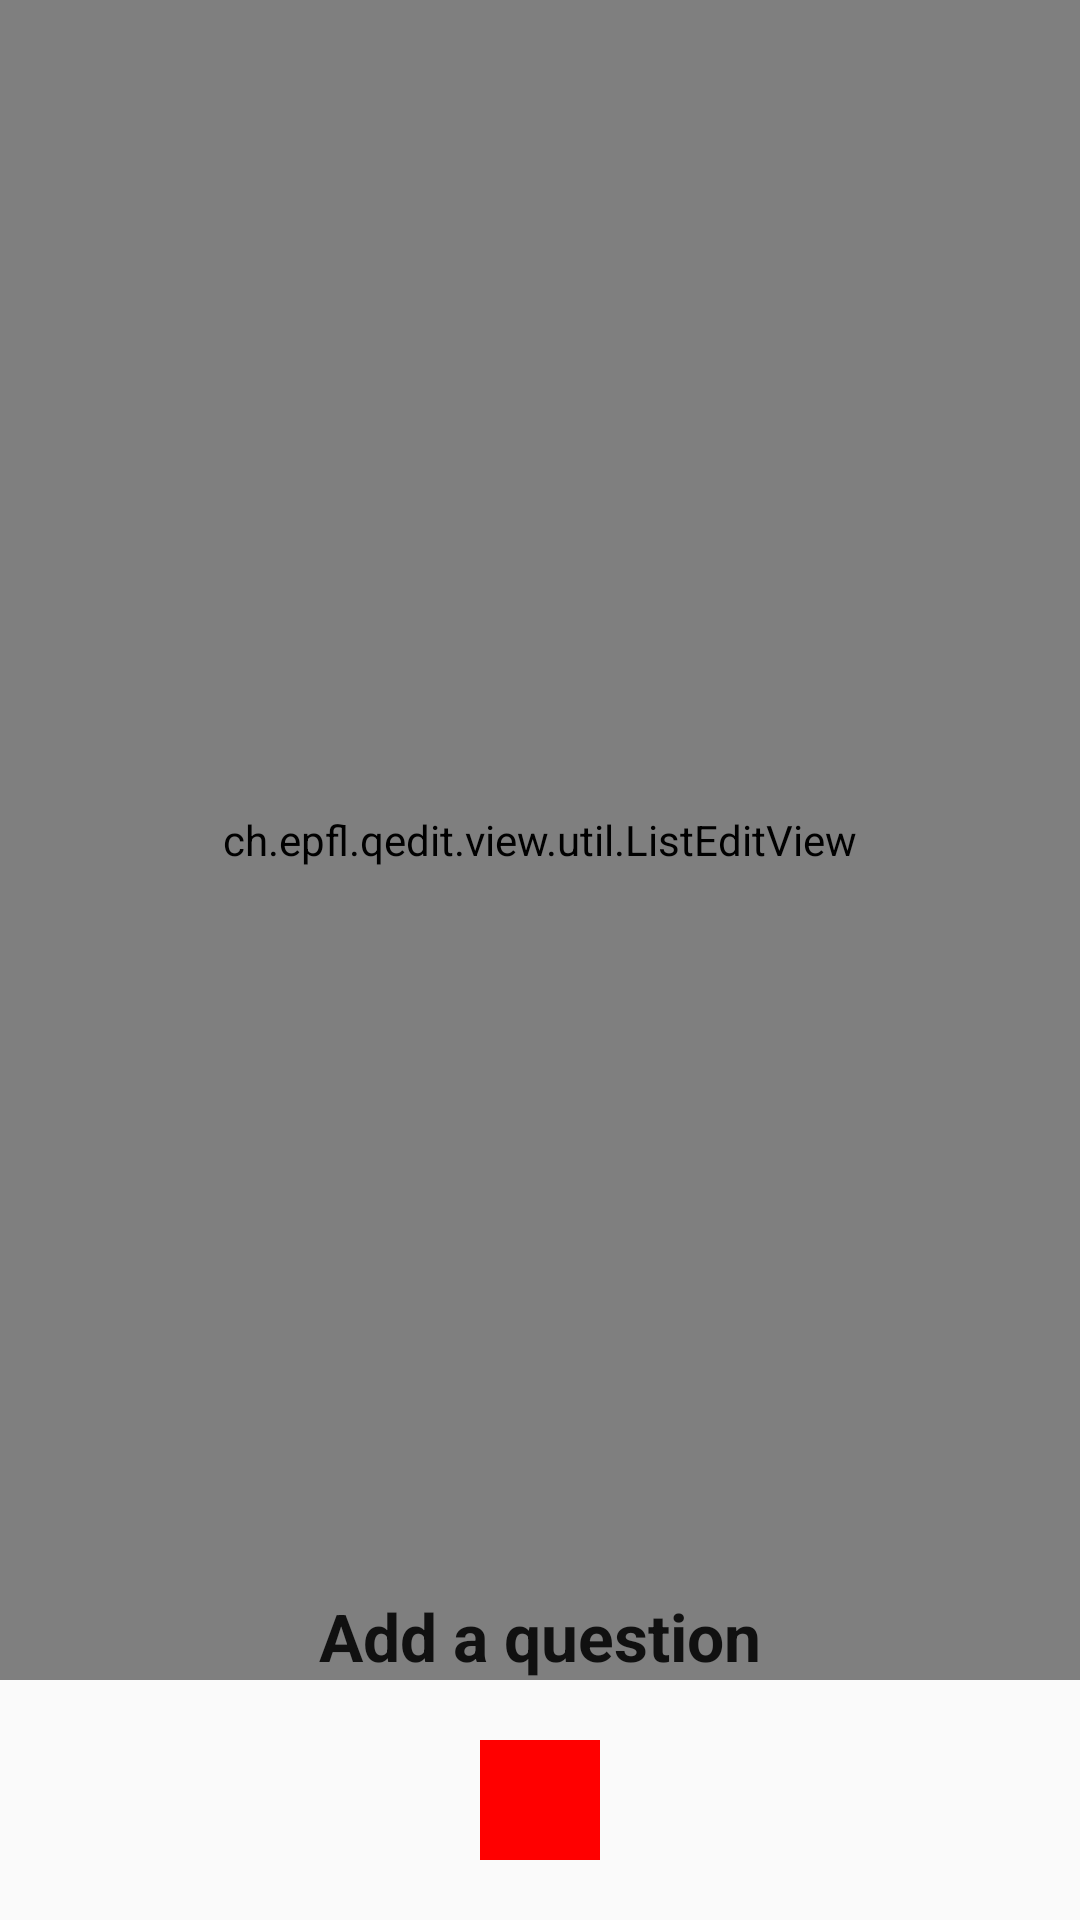

The Android layout XML behind this screen, and the referenced resources:
<!-- AndroidManifest.xml: application theme AppTheme -->
<!-- res/layout/fragment_edit_overview.xml -->
<?xml version="1.0" encoding="utf-8"?>
<androidx.constraintlayout.widget.ConstraintLayout xmlns:android="http://schemas.android.com/apk/res/android"
    xmlns:tools="http://schemas.android.com/tools"
    android:layout_width="match_parent"
    android:layout_height="match_parent"
    xmlns:app="http://schemas.android.com/apk/res-auto"
    tools:context=".view.edit.EditOverviewFragment">
    
    <ch.epfl.qedit.view.util.ListEditView
        android:id="@+id/question_list"
        android:layout_width="match_parent"
        android:layout_height="0dp"
        app:layout_constraintTop_toTopOf="parent"
        app:layout_constraintBottom_toTopOf="@+id/add_question_button"
        app:layout_constraintStart_toStartOf="parent"
        app:layout_constraintEnd_toEndOf="parent"
        app:dragAndDrop="true"
        android:scrollbars="vertical"/>

    <TextView
        android:id="@+id/empty_list_hint"
        android:layout_width="wrap_content"
        android:layout_height="wrap_content"
        android:textAppearance="@style/TextAppearance.AppCompat.Large"
        android:textStyle="bold"
        android:text="@string/empty_question_list_hint_text"
        android:padding="@dimen/regular_padding"

        app:layout_constraintBottom_toTopOf="@+id/add_question_button"
        app:layout_constraintStart_toStartOf="parent"
        app:layout_constraintEnd_toEndOf="parent" />

    <ImageButton
        android:id="@+id/add_question_button"
        android:layout_width="wrap_content"
        android:layout_height="wrap_content"
        android:background="@color/colorAccent"
        android:padding="@dimen/regular_padding"
        android:layout_margin="@dimen/regular_padding"
        android:src="@drawable/ic_add_black"
        android:tint="@color/colorPrimary"
        app:layout_constraintTop_toBottomOf="@+id/question_list"
        app:layout_constraintBottom_toBottomOf="parent"
        app:layout_constraintStart_toStartOf="parent"
        app:layout_constraintEnd_toEndOf="parent"
        android:contentDescription="TODO" />

</androidx.constraintlayout.widget.ConstraintLayout>
<!-- resources referenced by this layout -->
<resources>
  <color name="colorAccent">#FF0000</color>
  <color name="colorPrimary">#FFFFFF</color>
  <dimen name="regular_padding">20dp</dimen>
  <string name="empty_question_list_hint_text">Add a question</string>
  <style name="AppTheme" parent="Theme.AppCompat.Light">
          
          <item name="android:windowLightStatusBar">true</item>
          <item name="colorPrimary">@color/colorPrimary</item>
          <item name="colorPrimaryDark">@color/colorPrimaryDark</item>
          <item name="colorAccent">@color/colorAccent</item>
      </style>
  <color name="colorPrimaryDark">#FFFFFF</color>
</resources>
